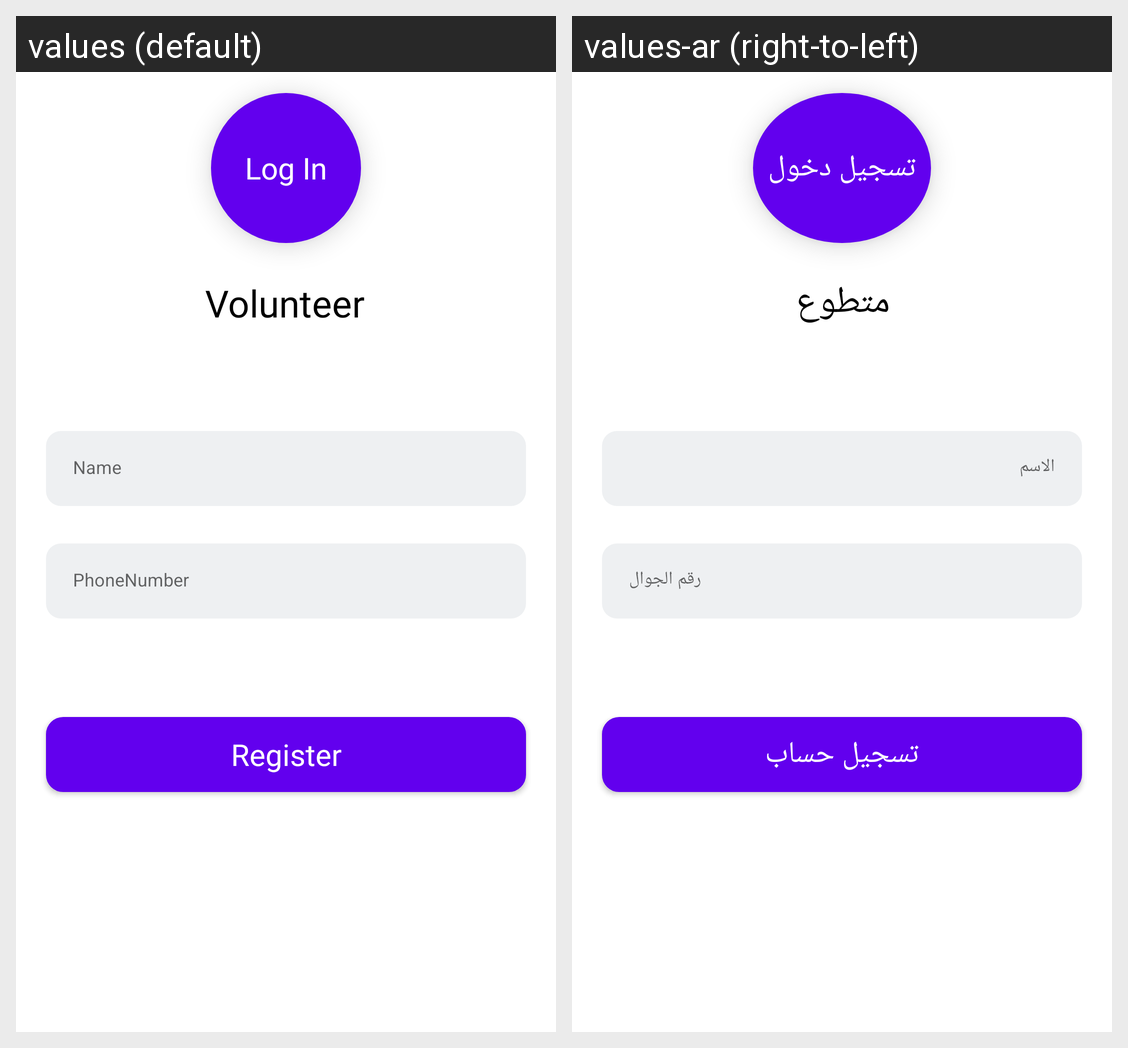

Strings drawn on this Android screen and how each of the app's shown locales translates them:
Android screen res/layout/activity_volunteer_login.xml rendered under 2 locales, left to right: values (default), values-ar (right-to-left). Device: Nexus 5 (rendered at 1080×1920; each locale shown at half size, 540×960, under a caption strip naming it); theme AppTheme.
Strings drawn on this screen, with the default value and each locale's value (text and hints the layout hard-codes, and strings that could not be matched under every locale, appear in the picture but are not listed):

volunteer
  values: Volunteer
  values-ar: متطوع

name
  values: Name
  values-ar: الاسم

phone_number
  values: PhoneNumber
  values-ar: رقم الجوال

register
  values: Register
  values-ar: تسجيل حساب

login
  values: Log In
  values-ar: تسجيل دخول
